Run: headless pygame with SDL's dummy video driver; simulated clock (each Clock.tick advances the game by its frame time, no real sleeping); random seed 0; keys injected as events and as key.get_pressed() state; no mouse input.
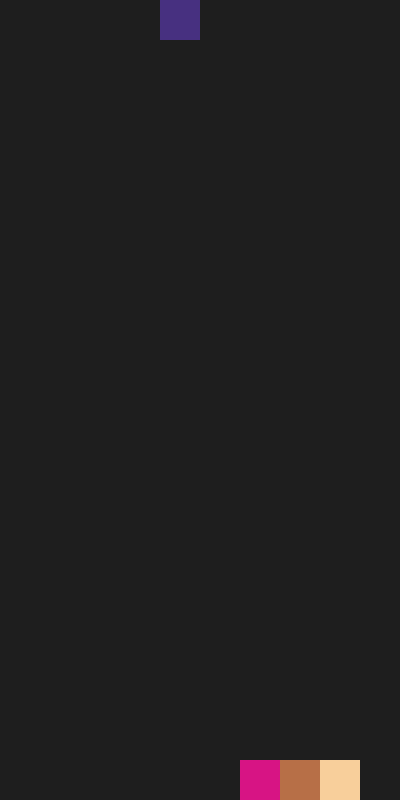
Frame 1 of 4 · flips 1–60 · no input
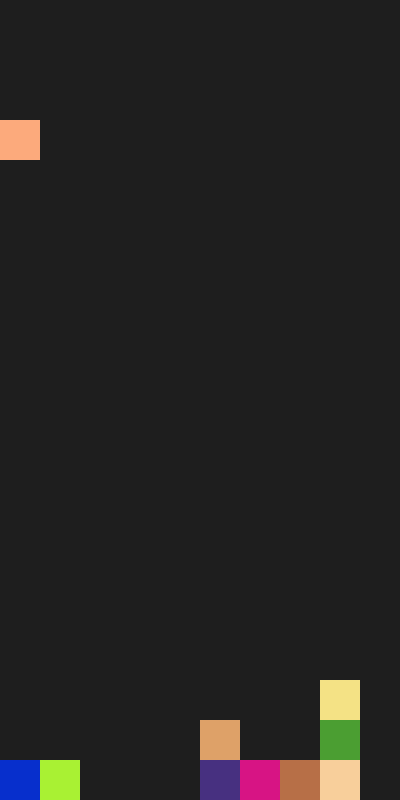
Frame 2 of 4 · flips 61–180 · tapped SPACE, RETURN · held RIGHT (→), D
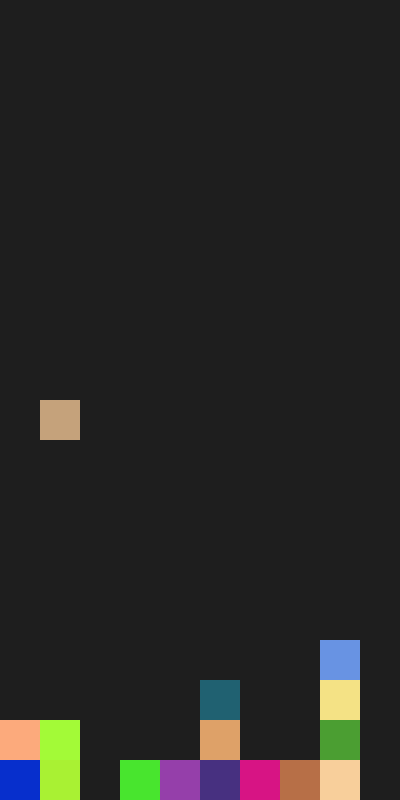
Frame 3 of 4 · flips 181–300 · held DOWN (↓), S
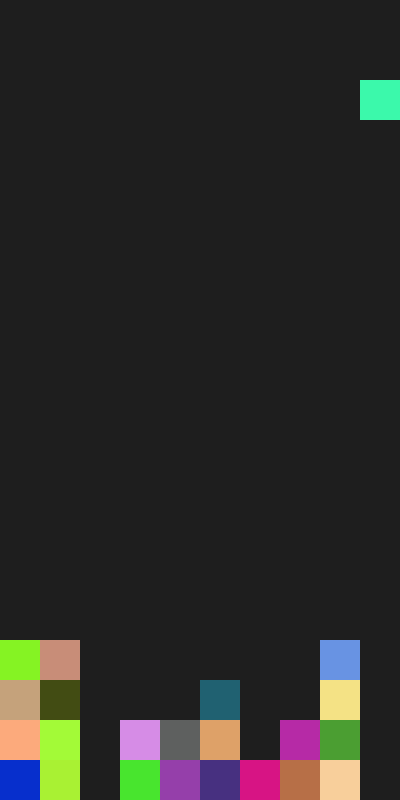
Frame 4 of 4 · flips 301–420 · held LEFT (←), A, UP (↑), W

The pygame program that drew these frames:

import pygame
import sys
import random

######### 初始化pygame
pygame.init()  

######### 建立背景
background = pygame.display.set_mode((400, 800)) 
FPS = pygame.time.Clock()

######### 更改變數名，避免與Python內建的list類型重名
block_list = []   






######### 顏色
def dispense_color():
    return random.randint(0, 255), random.randint(0, 255), random.randint(0, 255)


######### 畫出在底部的所有方塊
def draw_block():
    
    for block in block_list:
        pygame.draw.rect(background, block[0], pygame.Rect(block[1], block[2], 40, 40))  # 顏色只能用tuple
        


   
def check_stockpile() :
      
        
        if len(block_list) > 0 :
            
            for block in block_list :
                
                if temp_list[1] == block[1] and temp_list[2] + 40 == block[2] :
                    return False
                
                
            ######### 不能用else，因為一個不成立的話就直接跳回去
            ######### 如果全檢查完，if都不成立的話，再往下跑就可以return True 
            return True


        else :
            return True



def check_left_or_right(left_or_right) :

        ######### 這一行是必要的，因為第一輪時block_list啥都沒有
        if len(block_list) > 0 :
            
            ######### 如果右邊有方塊時，能任意往左，這樣可以縮減程式碼
            if left_or_right == 'left' :              
                num = - 40
                
            elif  left_or_right == 'right' :
                num = + 40
            
            
            for block in block_list:
                if temp_list[2]  == block[2] and (temp_list[1] + num == block[1]) :
                    
                    return False
            ######### 不能用else，因為一個不成立的話就直接跳回去
            ######### 如果全檢查完，if都不成立的話，再往下跑就可以return True
            return True
        
        else :
            return True
                
                
        



    

def remove_and_drop():
    global block_list
    pop_list = []
    drop_list = []
   
    ######### 消除 #########
    
    
    ######### 如果y值一樣 ->加入pop_list
    ######### 如果pop_list有10個，才會消除block_list，否則pop_list重置
    for block_1 in block_list :
        for block_2 in block_list :
           
            if block_1[2] == block_2[2]:
               pop_list.append(block_2)
            
        
        if len(pop_list) == 10 :
            
            for pop in pop_list :
            
                block_list.remove(pop)
        
            pop_list.clear()
            
    
            ######### 下面沒方塊會往下墜 #########


            ######### 建立在有消除時才會往下墜
            ######### 先依據y值由大排到小，再檢查那個值是否在block_list裡，沒有的話就往下墜
            
            for block_3 in block_list :
                for block_4 in block_list :
                    if block_3[1] == block_4[1] :
                        
                        drop_list.append(block_4[2])
                
                while (block_3[2] + 40 not in drop_list) and block_3[2] < 760 :
                    block_3[2] += 40
                
                drop_list.clear()
                
            
        ######### 如果len(pop_list) < 10，表示奈那一行沒滿，所以要清除資料再檢查下一個位置的     
        else :
            pop_list.clear()
                
                    
                







def move_left_or_right(left_or_right):
     
    ######### 先檢查
    if check_left_or_right(left_or_right) :
        
        
        ######### 檢驗是往左還往右
        if left_or_right == 'left' :
            change_in_x = -40
    
        elif left_or_right == 'right':
            change_in_x = 40
            
            
        ######### 這裡有設置邊界  
        if 0 <= temp_list[1] + change_in_x <= 360  :
          temp_list[1] += change_in_x
       
   
                
  
  

def move_down() :
   
    if check_stockpile() and temp_list[2] < 760  :
        
        temp_list[2] += 40
  
    else :
        
        block_list.append(temp_list) 
        
        ######### 原先方塊駐足後要更新方塊：讓新方塊從頂部降落
        renew_data()
        
            
   
    
    
    
    
######### 放在這裡的原因為：pygame.event.get()只要用過那個事件，那個事件就會被刪除，所以要透過def，每次使用才會重新更新所有資訊
def press_which_side() :
 
    ######### 再次讀取事件
    for event in pygame.event.get(): 

                ######### 如果點視窗的叉叉
                if event.type == pygame.QUIT: 
                                      
                    ######### 離開pygame
                    pygame.quit()  
                                       
                    ######### 關閉程式
                    sys.exit()  
                    
                    
                if event.type == pygame.KEYDOWN:
                    
                    
                    
                    if event.key == pygame.K_LEFT:
                       
                        return 'left'
                         
                            
                    elif event.key == pygame.K_RIGHT:
                        
                        return 'right'
                        
                        
                    elif event.key == pygame.K_DOWN :
                        
                        return 'down'
    



        
           

def renew_data() :
    global temp_list,delay,flag
    
    flag = True
    
    ######### delay要記得歸零，不然後面delay太多會處理太多資料
    delay = 0
    x = random.randrange(0, 361, 40)
    y = 0
    color_tuple = dispense_color()
    temp_list = [color_tuple,x,y]



######### 只能先放在這裡，因為要放在函式下面
renew_data()

while True:
    
    ######### It should be called once per frame
    FPS.tick(600)
    
    
    ######### 配合幀數
    delay += 1         
   
   
    ######### 決定上下左右
    ######### window_close()包含在裡頭
    side = press_which_side()
    
    
    ######## 根本不需要多個幾幀再顯示，人眼根本看不出區別
    if side is not None :
        flag = True
        
        if side == 'left' or side == 'right' :
            move_left_or_right(side)
            
        
        elif side == 'down' :
            side = move_down()
    
    else :
        flag = False
    

    
    
    ######### 這裡不加else:flag = False，因為在大部分情況下，上面的就顯示flag = False，所以下面有需要才會是flag = True
    if delay % 60 == 0 :
        move_down()
        flag = True
    
        

    
   
    ######### 用flag來確認是否要更新畫面
    if flag :
        bg_color = (30, 30, 30)
        background.fill(bg_color)  # 畫背景 黑色
        head = pygame.Rect(temp_list[1], temp_list[2], 40, 40)
        pygame.draw.rect(background, temp_list[0], head)
        remove_and_drop()
        draw_block()
        pygame.display.flip()
    
    
            
    
  
   
     
            
               

           
   
   
   
  
